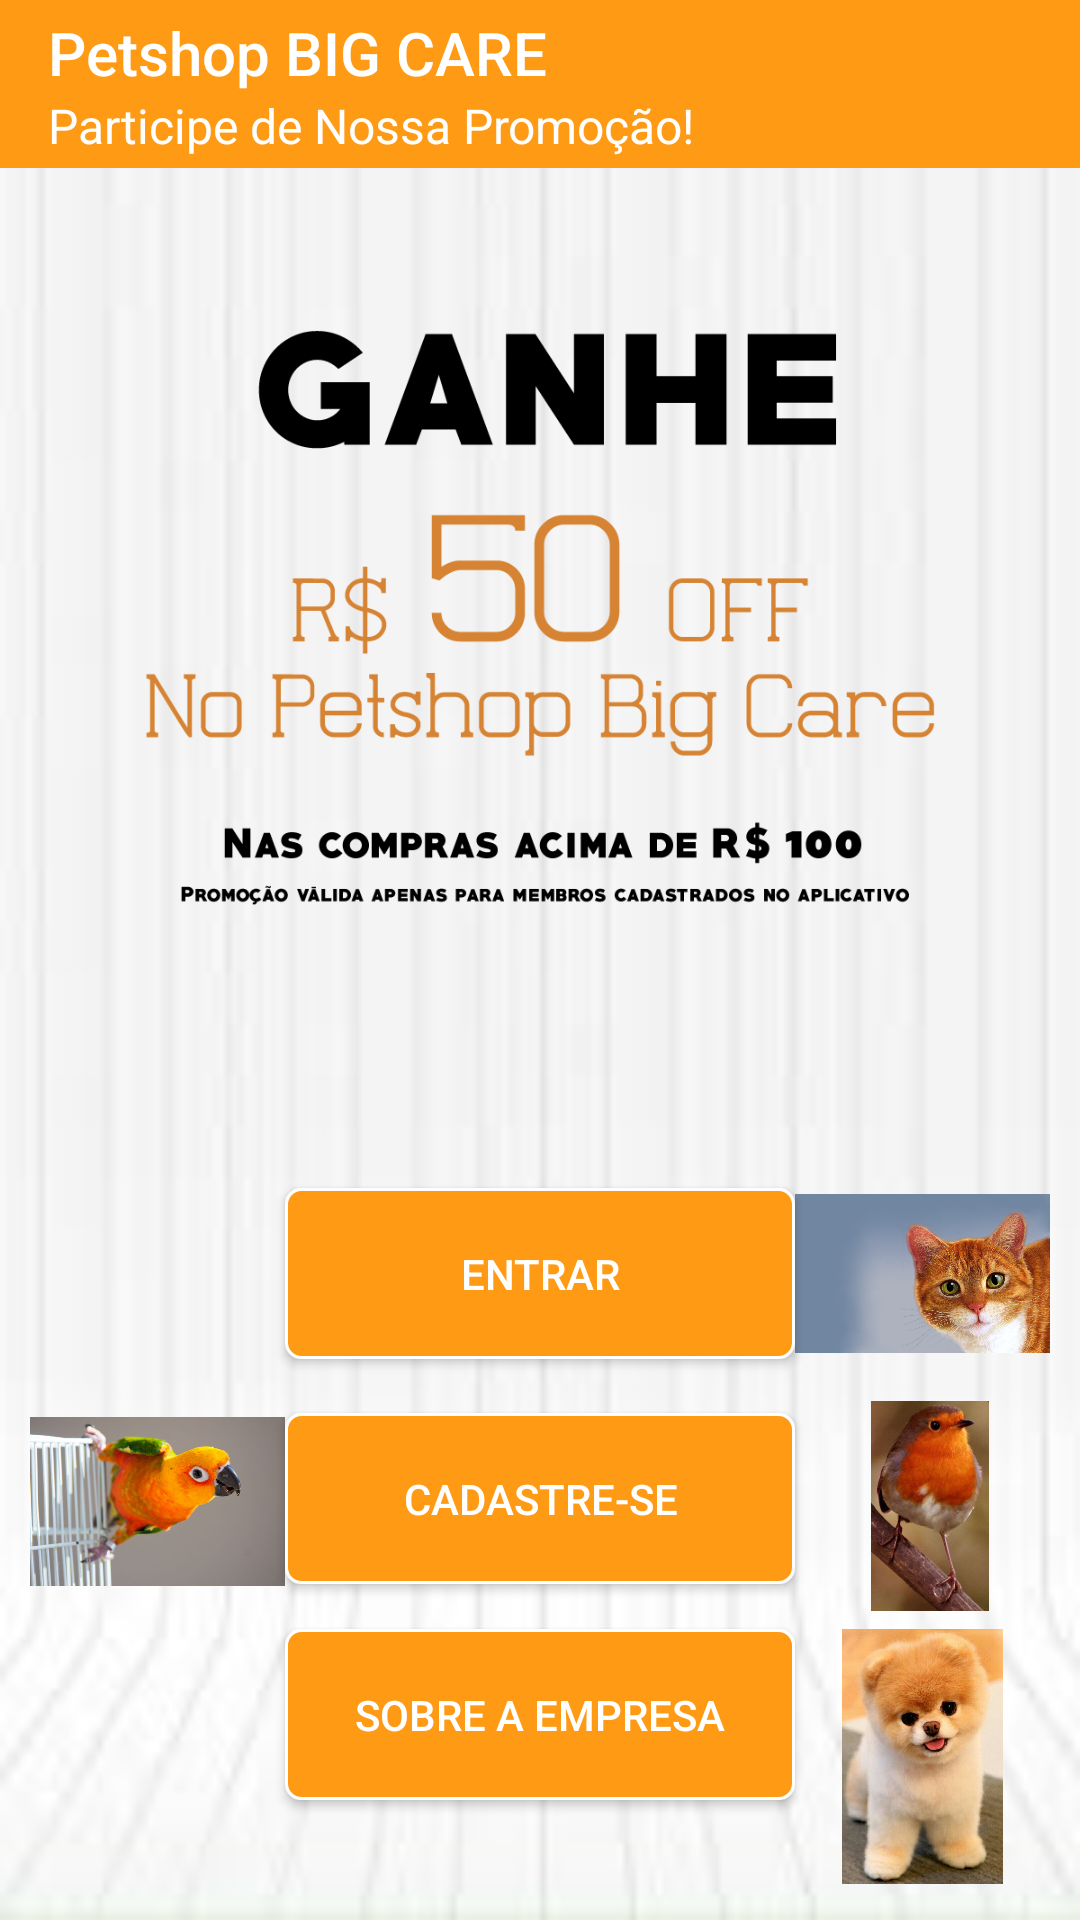

Reconstruct the res/layout file that produces this screen, plus the resources it refers to.
<!-- AndroidManifest.xml: application theme AppTheme -->
<!-- res/layout/tela_main.xml -->
<?xml version="1.0" encoding="utf-8"?>

<RelativeLayout xmlns:android="http://schemas.android.com/apk/res/android"
    xmlns:tools="http://schemas.android.com/tools"
    xmlns:app="http://schemas.android.com/apk/res-auto"
    android:layout_width="match_parent"
    android:layout_height="match_parent"
    android:background="@drawable/back"
    tools:context="com.company.ox.petshop.Tela_Main"
    >

    <Button
        android:id="@+id/BTentrar1"
        android:layout_width="170dp"
        android:layout_height="57dp"
        android:layout_above="@+id/BTcadastro1"
        android:layout_centerHorizontal="true"
        android:layout_marginBottom="18dp"
        android:background="@drawable/rounded"
        android:text="Entrar"
        android:textColor="@color/branco" />

    <Button
        android:id="@+id/BTcadastro1"
        android:layout_width="170dp"
        android:layout_height="57dp"
        android:layout_above="@+id/BTdeescricao"
        android:layout_alignStart="@+id/BTentrar1"
        android:layout_marginBottom="15dp"
        android:background="@drawable/rounded"
        android:text="Cadastre-se"
        android:textColor="@color/branco" />

    <android.support.v7.widget.Toolbar
        android:id="@+id/toolbar3"
        android:layout_width="match_parent"
        android:layout_height="wrap_content"
        android:layout_alignParentStart="true"
        android:layout_alignParentTop="true"
        android:background="@color/colorPrimary"
        android:minHeight="?attr/actionBarSize"
        android:theme="?attr/actionBarTheme"
        app:subtitle="Participe de Nossa Promoção!"
        app:title="Petshop BIG CARE "
        app:titleTextColor="@color/branco"
        app:subtitleTextColor="@color/branco"/>

    <Button
        android:id="@+id/BTdeescricao"
        android:layout_width="170dp"
        android:layout_height="57dp"
        android:layout_alignParentBottom="true"
        android:layout_alignStart="@+id/BTcadastro1"
        android:layout_marginBottom="40dp"
        android:background="@drawable/rounded"
        android:text="Sobre a Empresa"
        android:textColor="@color/branco" />

    <ImageView
        android:id="@+id/imageView7"
        android:layout_width="400dp"
        android:layout_height="300dp"
        android:layout_below="@+id/toolbar3"
        android:layout_centerHorizontal="true"
        app:srcCompat="@drawable/backimage" />

    <ImageView
        android:id="@+id/imageView8"
        android:layout_width="100dp"
        android:layout_height="100dp"
        android:layout_above="@+id/BTcadastro1"
        android:layout_toStartOf="@+id/BTentrar1"
        app:srcCompat="@drawable/q" />

    <ImageView
        android:id="@+id/imageView11"
        android:layout_width="85dp"
        android:layout_height="85dp"
        android:layout_above="@+id/BTdeescricao"
        android:layout_toStartOf="@+id/BTcadastro1"
        app:srcCompat="@drawable/passaros02" />

    <ImageView
        android:id="@+id/imageView13"
        android:layout_width="85dp"
        android:layout_height="85dp"
        android:layout_alignTop="@+id/imageView8"
        android:layout_marginTop="11dp"
        android:layout_toEndOf="@+id/BTentrar1"
        app:srcCompat="@drawable/ascat" />

    <ImageView
        android:id="@+id/imageView14"
        android:layout_width="85dp"
        android:layout_height="85dp"
        android:layout_below="@+id/BTcadastro1"
        android:layout_toEndOf="@+id/BTdeescricao"
        app:srcCompat="@drawable/large" />

    <ImageView
        android:id="@+id/imageView15"
        android:layout_width="85dp"
        android:layout_height="85dp"
        android:layout_alignStart="@+id/imageView11"
        android:layout_below="@+id/BTcadastro1"
        app:srcCompat="@drawable/asdog" />

    <ImageView
        android:id="@+id/imageView16"
        android:layout_width="90dp"
        android:layout_height="70dp"
        android:layout_below="@+id/imageView13"
        android:layout_toEndOf="@+id/BTcadastro1"
        app:srcCompat="@drawable/r" />


</RelativeLayout>
<!-- resources referenced by this layout -->
<resources>
  <color name="branco">#ffffff</color>
  <color name="colorPrimary">#ff9a15</color>
  <!-- drawable ascat: png bitmap (drawable, 998733 bytes) -->
  <!-- drawable back: png bitmap (drawable, 2735 bytes) -->
  <!-- drawable backimage: png bitmap (drawable, 48341 bytes) -->
  <!-- drawable large: png bitmap (drawable, 72715 bytes) -->
  <!-- drawable passaros02: png bitmap (drawable, 50888 bytes) -->
  <!-- drawable r: png bitmap (drawable, 15687 bytes) -->
  <!-- drawable rounded (drawable) -->
  <?xml version="1.0" encoding="utf-8"?>
  
  <shape xmlns:android="http://schemas.android.com/apk/res/android">
      <solid android:color="@color/colorPrimary" />
      <stroke android:width="1dip" android:color="@color/branco" />
      <corners android:radius="5dp" />
  </shape>
  <style name="AppTheme" parent="Theme.AppCompat.Light.NoActionBar">
  
  </style>
</resources>
